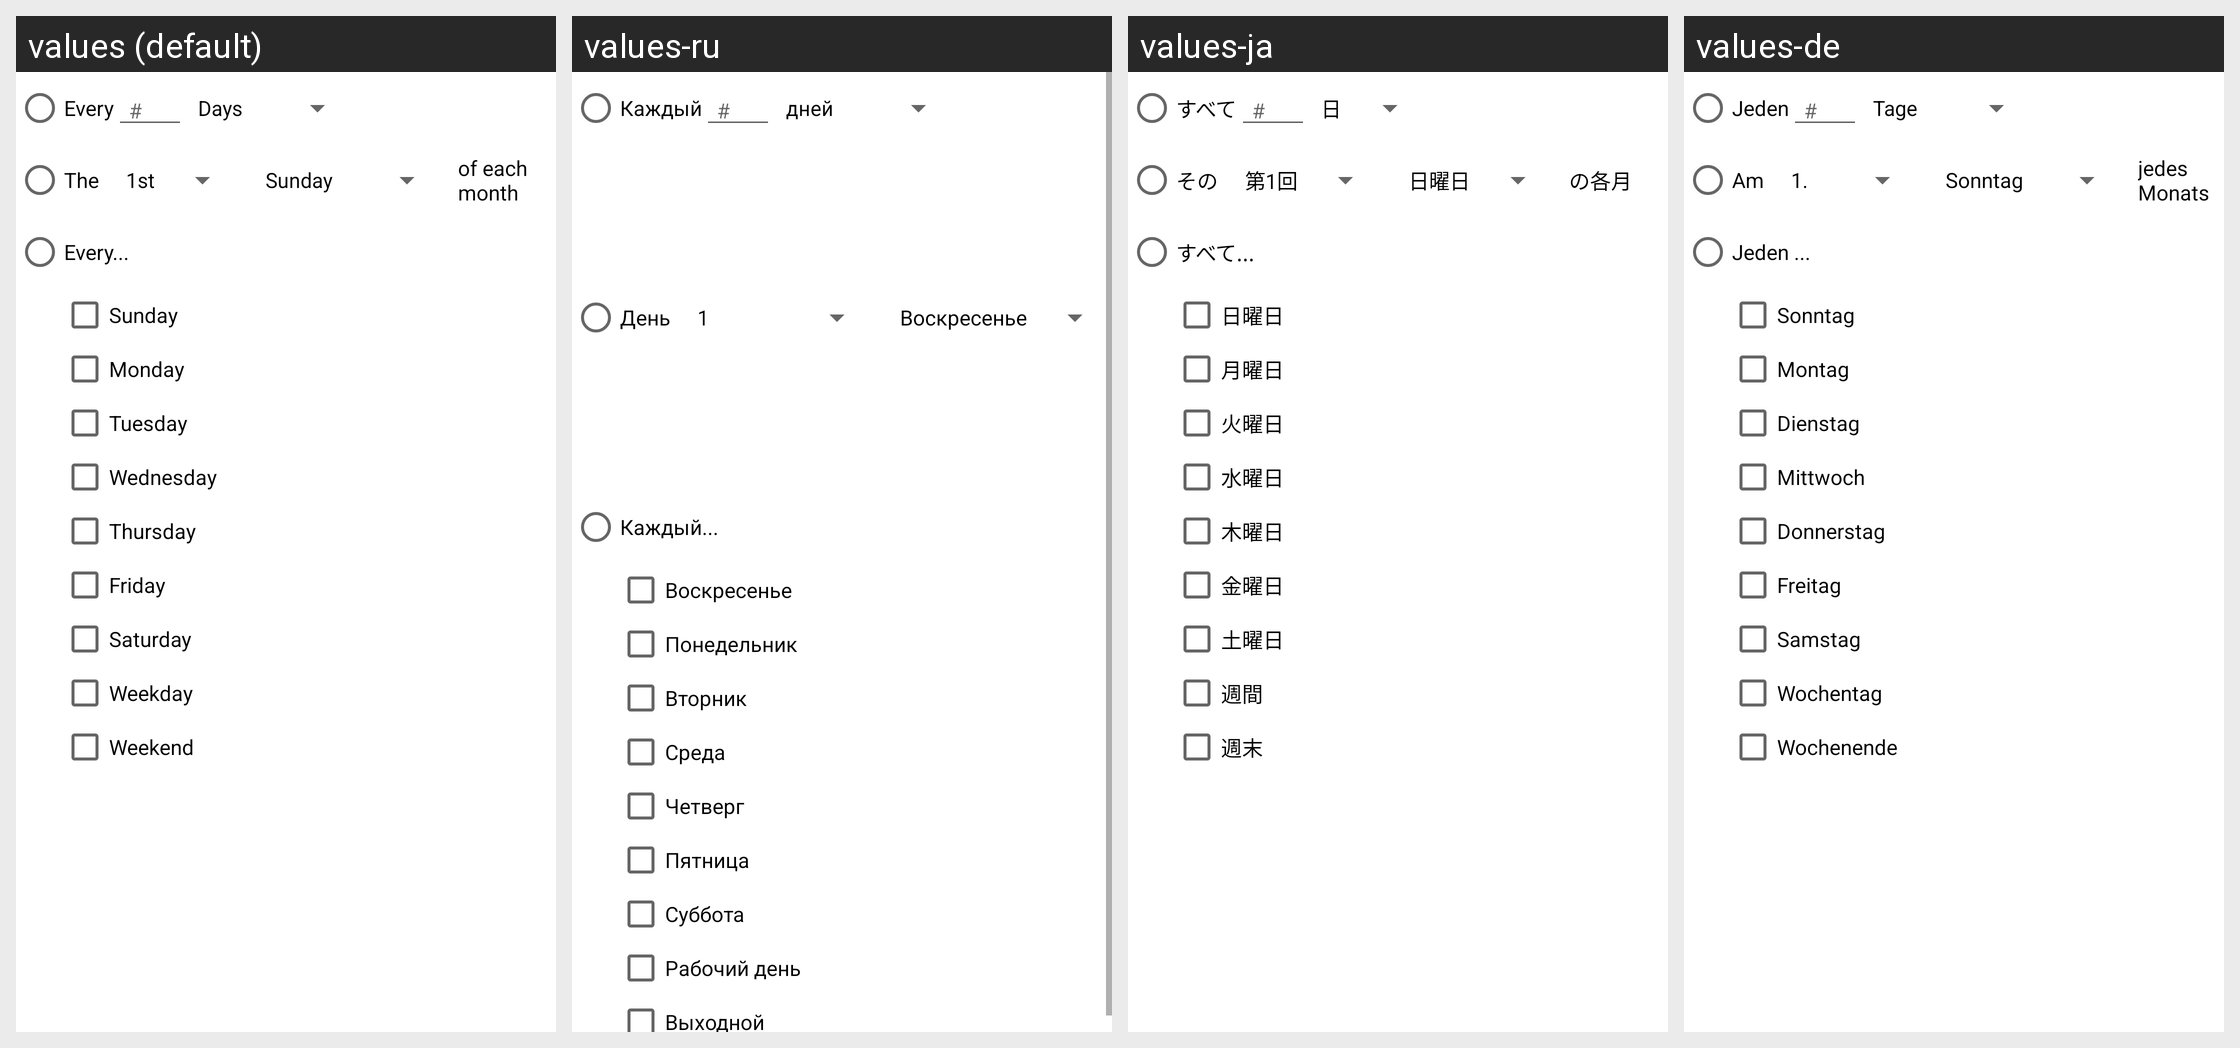

The same Android screen rendered under several of its app's locales, left to right. List the strings drawn on it with the default value and each locale's translation.
Android screen res/layout/advanced_repeat.xml rendered under 4 locales, left to right: values (default), values-ru, values-ja, values-de. Device: Nexus 5 (rendered at 1080×1920; each locale shown at half size, 540×960, under a caption strip naming it); theme UtlStylePacific.
Other locales in the repository, not shown: values-es, values-pt.
Strings drawn on this screen, with the default value and each locale's value (text and hints the layout hard-codes, and strings that could not be matched under every locale, appear in the picture but are not listed):

Every
  values: Every
  values-ru: Каждый
  values-ja: すべて
  values-de: Jeden

The
  values: The
  values-ru: День
  values-ja: その
  values-de: Am

Every_
  values: Every...
  values-ru: Каждый...
  values-ja: すべて...
  values-de: Jeden ...

Sunday_full
  values: Sunday
  values-ru: Воскресенье
  values-ja: 日曜日
  values-de: Sonntag

Monday_full
  values: Monday
  values-ru: Понедельник
  values-ja: 月曜日
  values-de: Montag

Tuesday_full
  values: Tuesday
  values-ru: Вторник
  values-ja: 火曜日
  values-de: Dienstag

Wednesday_full
  values: Wednesday
  values-ru: Среда
  values-ja: 水曜日
  values-de: Mittwoch

Thursday_full
  values: Thursday
  values-ru: Четверг
  values-ja: 木曜日
  values-de: Donnerstag

Friday_full
  values: Friday
  values-ru: Пятница
  values-ja: 金曜日
  values-de: Freitag

Saturday_full
  values: Saturday
  values-ru: Суббота
  values-ja: 土曜日
  values-de: Samstag

Weekday
  values: Weekday
  values-ru: Рабочий день
  values-ja: 週間
  values-de: Wochentag

Weekend
  values: Weekend
  values-ru: Выходной
  values-ja: 週末
  values-de: Wochenende
